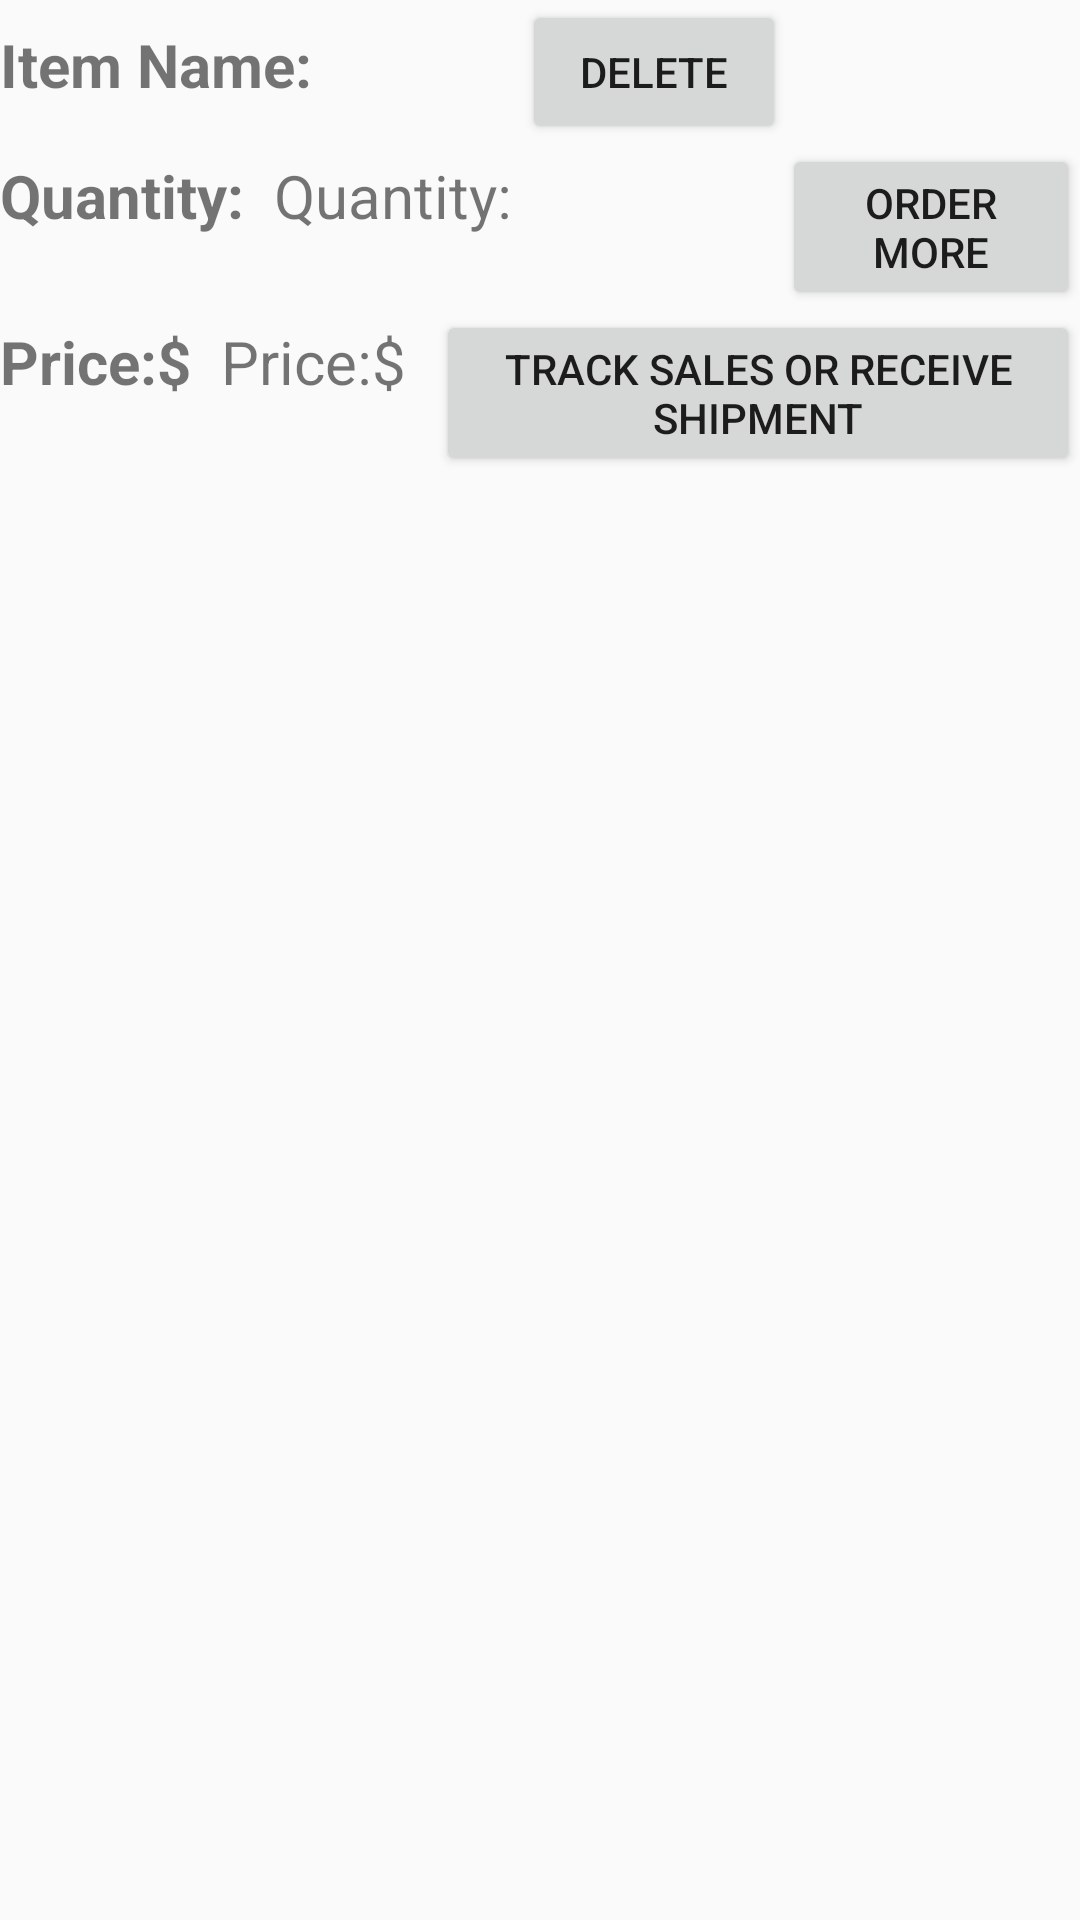

Layout XML and referenced resources for this Android screen:
<!-- AndroidManifest.xml: application theme AppTheme -->
<!-- res/layout/activity_item_detail.xml -->
<?xml version="1.0" encoding="utf-8"?>
<LinearLayout xmlns:android="http://schemas.android.com/apk/res/android"
    xmlns:tools="http://schemas.android.com/tools"
    android:layout_width="match_parent"
    android:layout_height="match_parent"
    android:orientation="vertical"
    tools:context="com.joedephillipo.inventory.ItemDetailActivity">

    <LinearLayout
        android:layout_width="wrap_content"
        android:layout_height="wrap_content">
    <TextView
        style="@style/DetailHeaders"
        android:text="@string/item"/>

    <TextView
        style="@style/DetailText"
        android:id="@+id/detail_name" />

        <Button
            style="@style/ButtonDetail"
            android:layout_marginLeft="60dp"
            android:text="@string/delete_button"
            android:id="@+id/delete_item_button"/>
    </LinearLayout>0d
bu
n"
>

    <LinearLayout
        android:layout_width="wrap_content"
        android:layout_height="wrap_content">
        <TextView
            style="@style/DetailHeaders"
            android:text="@string/quantity"/>

        <TextView
            style="@style/DetailText"
            android:id="@+id/detail_quantity"
            android:text="@string/quantity"/>

        <Button
            style="@style/ButtonDetail"
            android:layout_marginLeft="80dp"
            android:text="@string/order_button"
            android:id="@+id/order_button"/>

    </LinearLayout>
<LinearLayout
    android:layout_width="wrap_content"
    android:layout_height="wrap_content">
    <TextView
        style="@style/DetailHeaders"
        android:text="@string/price"/>

    <TextView
        style="@style/DetailText"
        android:id="@+id/detail_price"
        android:text="@string/price"/>

    <Button
        style="@style/ButtonDetail"
        android:text="@string/track_button"
        android:id="@+id/edit_quantity_button"/>
</LinearLayout>

    <ImageView
        android:layout_width="100dp"
        android:layout_height="100dp"
        android:id="@+id/item_detail_image"/>

</LinearLayout>
<!-- resources referenced by this layout -->
<resources>
  <string name="delete_button">Delete</string>
  <string name="item">Item Name: \u0020</string>
  <string name="order_button">Order more</string>
  <string name="price">Price:$ \u0020</string>
  <string name="quantity">Quantity: \u0020</string>
  <string name="track_button">Track sales or receive shipment</string>
  <style name="ButtonDetail">
          <item name="android:layout_width">wrap_content</item>
          <item name="android:layout_height">wrap_content</item>
      </style>
  <style name="DetailHeaders">
          <item name="android:layout_height">wrap_content</item>
          <item name="android:layout_width">wrap_content</item>
          <item name="android:layout_marginBottom">5dp</item>
          <item name="android:textSize">20sp</item>
          <item name="android:textStyle">bold</item>
      </style>
  <style name="DetailText">
          <item name="android:layout_height">wrap_content</item>
          <item name="android:layout_width">wrap_content</item>
          <item name="android:layout_marginBottom">20dp</item>
          <item name="android:textSize">20sp</item>
      </style>
  <style name="AppTheme" parent="Theme.AppCompat.Light.DarkActionBar">
          
          <item name="colorPrimary">@color/colorPrimary</item>
          <item name="colorPrimaryDark">@color/colorPrimaryDark</item>
          <item name="colorAccent">@color/colorAccent</item>
      </style>
  <!-- not gathered from this repository: default colours our renderer supplied (Android Studio template values) -->
  <color name="colorPrimary">#FF6200EE</color>
  <color name="colorPrimaryDark">#FF3700B3</color>
  <color name="colorAccent">#FF03DAC5</color>
</resources>
